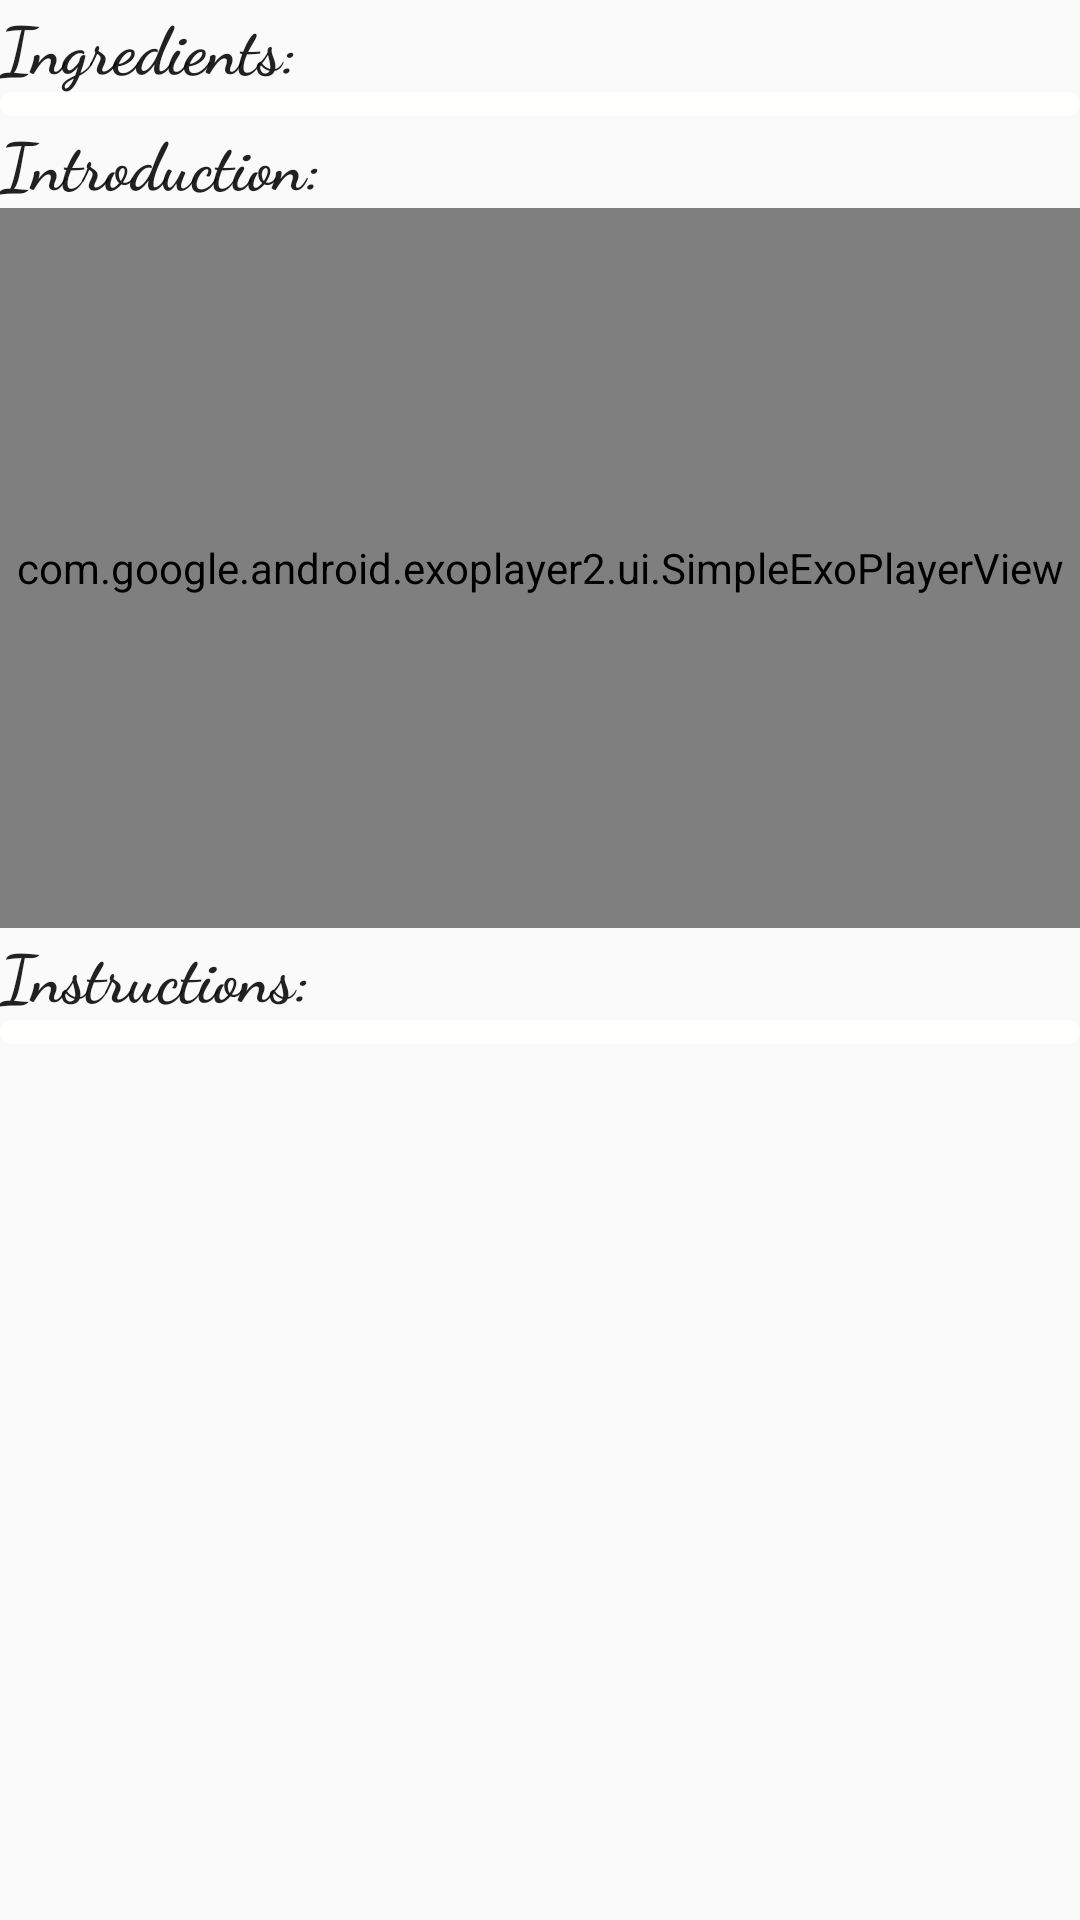

Layout XML and referenced resources for this Android screen:
<!-- AndroidManifest.xml: application theme AppTheme -->
<!-- res/layout/activity_recipe.xml -->
<?xml version="1.0" encoding="utf-8"?>
<ScrollView xmlns:android="http://schemas.android.com/apk/res/android"
    xmlns:app="http://schemas.android.com/apk/res-auto"
    xmlns:tools="http://schemas.android.com/tools"
    android:id="@+id/sv_activity_recipe"
    android:layout_width="match_parent"
    android:layout_height="wrap_content">
    <android.support.constraint.ConstraintLayout
        android:layout_width="match_parent"
        android:layout_height="wrap_content"
        android:paddingStart="@dimen/activity_horizontal_margin"
        android:paddingEnd="@dimen/activity_horizontal_margin"
        android:paddingTop="@dimen/activity_vertical_margin"
        android:paddingBottom="@dimen/activity_vertical_margin"
        tools:context="com.baking.chris.mybakingrecipes.activity.RecipeActivity">

        <TextView
            android:id="@+id/test_recipe_name"
            android:layout_width="0dp"
            android:layout_height="0dp"
            android:visibility="invisible"/>
        <TextView
            android:id="@+id/tv_ingredients_list_title"
            android:layout_width="0dp"
            android:layout_height="wrap_content"
            style="@style/TextAppearance.Cursive.Title"
            android:text="@string/ingredients_list_title"
            app:layout_constraintTop_toTopOf="parent"
            app:layout_constraintStart_toStartOf="parent"
            app:layout_constraintEnd_toEndOf="parent"/>

        <android.support.v7.widget.RecyclerView
            android:id="@+id/rv_ingredients"
            android:layout_width="0dp"
            android:layout_height="wrap_content"
            android:background="@drawable/round_background_light"
            android:orientation="vertical"
            android:layout_marginStart="@dimen/activity_horizontal_margin"
            android:layout_marginEnd="@dimen/activity_horizontal_margin"
            app:layout_constraintStart_toStartOf="@id/tv_ingredients_list_title"
            app:layout_constraintEnd_toEndOf="@id/tv_ingredients_list_title"
            app:layout_constraintTop_toBottomOf="@id/tv_ingredients_list_title"/>

        <TextView
            android:id="@+id/tv_introduction_title"
            android:layout_width="0dp"
            android:layout_height="wrap_content"
            style="@style/TextAppearance.Cursive.Title"
            android:layout_marginTop="@dimen/activity_vertical_margin"
            android:text="@string/introduction_title"
            app:layout_constraintTop_toBottomOf="@id/rv_ingredients"
            app:layout_constraintStart_toStartOf="parent"
            app:layout_constraintEnd_toEndOf="parent"/>

        <com.google.android.exoplayer2.ui.SimpleExoPlayerView
            android:id="@+id/exo_player_view"
            android:layout_width="0dp"
            android:layout_height="0dp"
            android:layout_marginStart="@dimen/activity_horizontal_margin"
            android:layout_marginEnd="@dimen/activity_horizontal_margin"
            app:show_timeout="800"
            app:rewind_increment="2000"
            app:fastforward_increment="2000"
            app:layout_constraintDimensionRatio="W,6:9"
            app:layout_constraintTop_toBottomOf="@id/tv_introduction_title"
            app:layout_constraintStart_toStartOf="@id/tv_introduction_title"
            app:layout_constraintEnd_toEndOf="parent"/>

        <TextView
            android:id="@+id/tv_steps_list_title"
            android:layout_width="0dp"
            android:layout_height="wrap_content"
            android:layout_marginTop="@dimen/activity_vertical_margin"
            style="@style/TextAppearance.Cursive.Title"
            android:text="@string/steps_list_title"
            app:layout_constraintTop_toBottomOf="@id/exo_player_view"
            app:layout_constraintStart_toStartOf="parent"
            app:layout_constraintEnd_toEndOf="parent"/>

        <android.support.v7.widget.RecyclerView
            android:id="@+id/rv_steps"
            android:layout_width="0dp"
            android:layout_height="wrap_content"
            android:layout_marginStart="@dimen/activity_horizontal_margin"
            android:layout_marginEnd="@dimen/activity_horizontal_margin"
            android:background="@drawable/round_background_light"
            app:layout_constraintStart_toStartOf="@id/tv_steps_list_title"
            app:layout_constraintTop_toBottomOf="@id/tv_steps_list_title"
            app:layout_constraintEnd_toEndOf="@id/tv_steps_list_title"/>

    </android.support.constraint.ConstraintLayout>
</ScrollView>
<!-- resources referenced by this layout -->
<resources>
  <!-- drawable round_background_light (drawable) -->
  <?xml version="1.0" encoding="utf-8"?>
  <shape
      xmlns:android="http://schemas.android.com/apk/res/android"
      android:shape="rectangle">
      <padding android:top="4dp" android:right="4dp" android:left="4dp" android:bottom="4dp"/>
      <corners android:radius="4dp" />
      <solid android:color="@color/colorPrimaryLight" />
  </shape>
  <string name="ingredients_list_title">Ingredients:</string>
  <string name="introduction_title">Introduction:</string>
  <string name="steps_list_title">Instructions:</string>
  <style name="TextAppearance.Cursive.Title" parent="android:TextAppearance.Material.Large">
          <item name="android:fontFamily">cursive</item>
          <item name="android:textStyle">bold</item>
      </style>
  <style name="AppTheme" parent="Theme.AppCompat.Light">
          
          <item name="colorPrimary">@color/colorPrimary</item>
          <item name="colorPrimaryDark">@color/colorPrimaryDark</item>
          <item name="colorAccent">@color/colorAccent</item>
      </style>
  <color name="colorPrimaryLight">#FFFFFE</color>
  <color name="colorPrimary">#FFFED9</color>
  <color name="colorPrimaryDark">#CCCBA7</color>
  <color name="colorAccent">#D6F0BD</color>
</resources>
